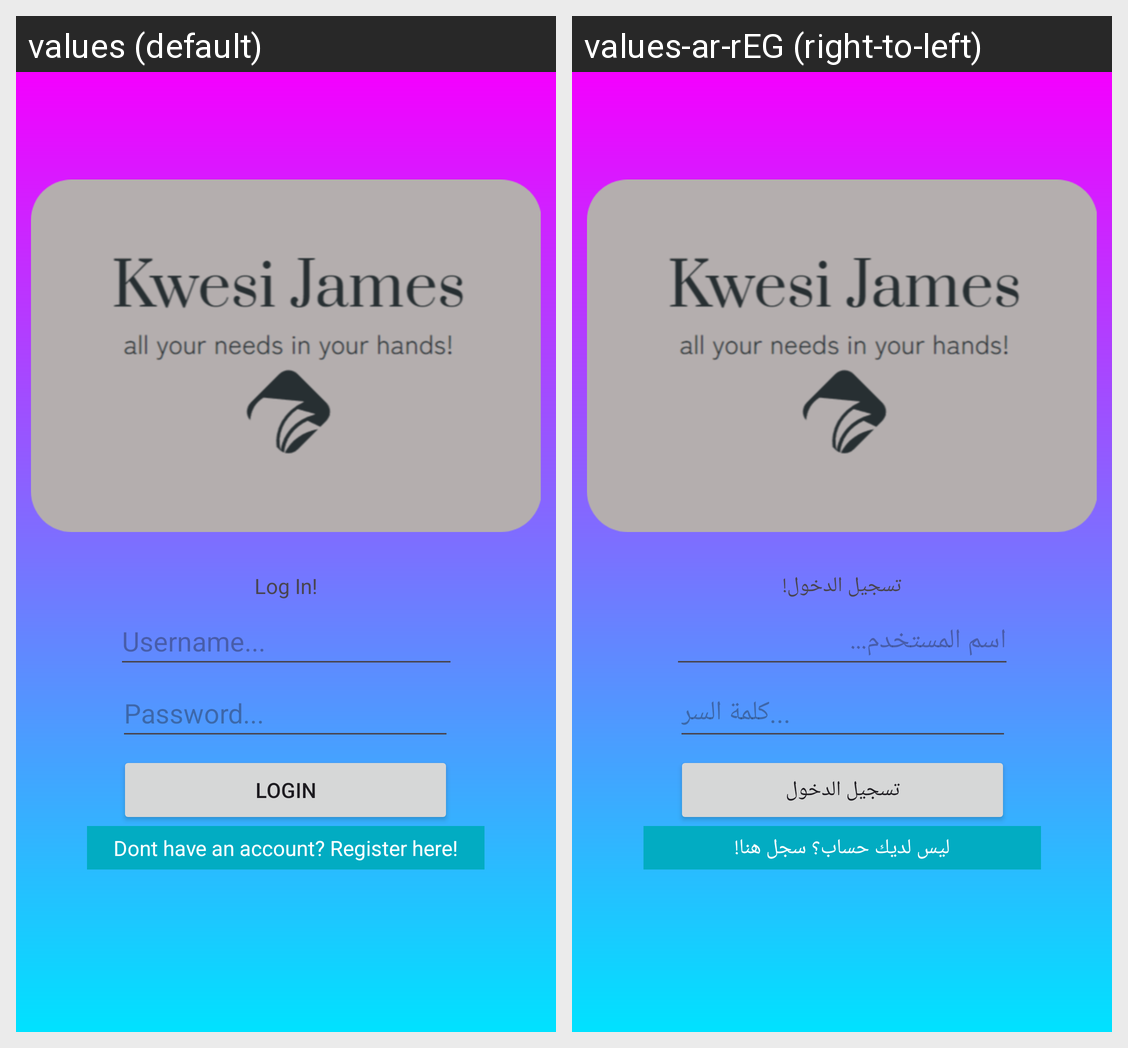

Strings drawn on this Android screen and how each of the app's shown locales translates them:
Android screen res/layout/activity_main.xml rendered under 2 locales, left to right: values (default), values-ar-rEG (right-to-left). Device: Nexus 5 (rendered at 1080×1920; each locale shown at half size, 540×960, under a caption strip naming it); theme Theme.Kwesijames.
Strings drawn on this screen, with the default value and each locale's value (text and hints the layout hard-codes, and strings that could not be matched under every locale, appear in the picture but are not listed):

loginPrompt
  values: Log In!
  values-ar-rEG: تسجيل الدخول!

usernamePrompt
  values: Username...
  values-ar-rEG: اسم المستخدم...

passwordPrompt
  values: Password...
  values-ar-rEG: كلمة السر...

loginButton
  values: Login
  values-ar-rEG: تسجيل الدخول

regPrompt
  values: Dont have an account? Register here!
  values-ar-rEG: ليس لديك حساب؟ سجل هنا!
